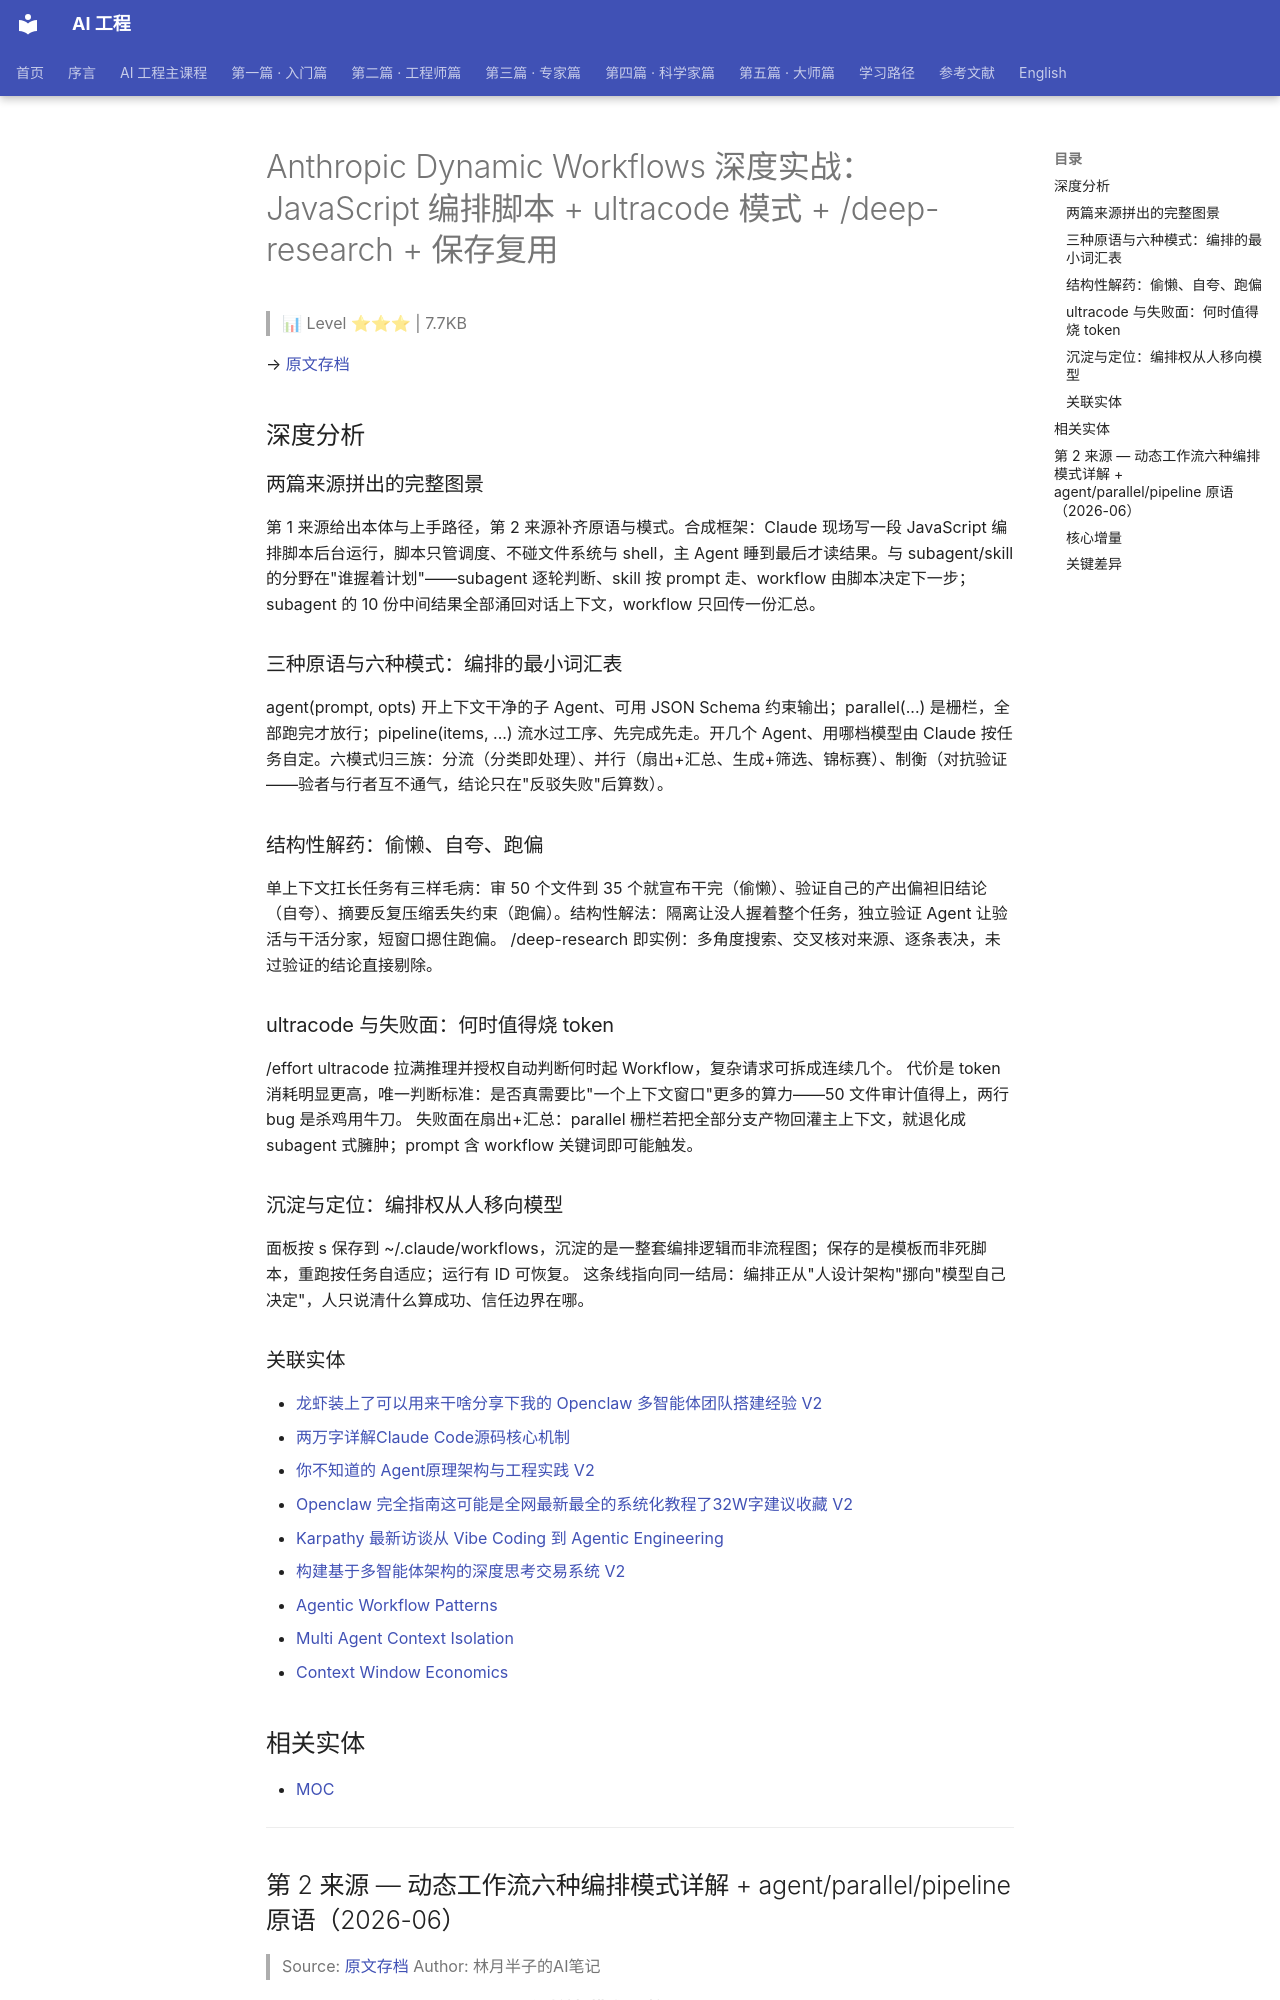

repository: QianJinGuo/wiki-book · page: ch01/283-anthropic-dynamic-workflows-javascript-ultracode.html · generator: mkdocs

# Anthropic Dynamic Workflows 深度实战：JavaScript 编排脚本 + ultracode 模式 + /deep-research + 保存复用

> 📊 Level ⭐⭐⭐ | 7.7KB

→ [原文存档](https://mp.weixin.qq.com/s/KmlyQ0UxWyoZ2ha9i0nx-g)

## 深度分析

### 两篇来源拼出的完整图景

第 1 来源给出本体与上手路径，第 2 来源补齐原语与模式。合成框架：Claude 现场写一段 JavaScript 编排脚本后台运行，脚本只管调度、不碰文件系统与 shell，主 Agent 睡到最后才读结果。与 subagent/skill 的分野在"谁握着计划"——subagent 逐轮判断、skill 按 prompt 走、workflow 由脚本决定下一步；subagent 的 10 份中间结果全部涌回对话上下文，workflow 只回传一份汇总。

### 三种原语与六种模式：编排的最小词汇表

agent(prompt, opts) 开上下文干净的子 Agent、可用 JSON Schema 约束输出；parallel(...) 是栅栏，全部跑完才放行；pipeline(items, ...) 流水过工序、先完成先走。开几个 Agent、用哪档模型由 Claude 按任务自定。六模式归三族：分流（分类即处理）、并行（扇出+汇总、生成+筛选、锦标赛）、制衡（对抗验证——验者与行者互不通气，结论只在"反驳失败"后算数）。

### 结构性解药：偷懒、自夸、跑偏

单上下文扛长任务有三样毛病：审 50 个文件到 35 个就宣布干完（偷懒）、验证自己的产出偏袒旧结论（自夸）、摘要反复压缩丢失约束（跑偏）。结构性解法：隔离让没人握着整个任务，独立验证 Agent 让验活与干活分家，短窗口摁住跑偏。 /deep-research 即实例：多角度搜索、交叉核对来源、逐条表决，未过验证的结论直接剔除。

### ultracode 与失败面：何时值得烧 token

/effort ultracode 拉满推理并授权自动判断何时起 Workflow，复杂请求可拆成连续几个。 代价是 token 消耗明显更高，唯一判断标准：是否真需要比"一个上下文窗口"更多的算力——50 文件审计值得上，两行 bug 是杀鸡用牛刀。 失败面在扇出+汇总：parallel 栅栏若把全部分支产物回灌主上下文，就退化成 subagent 式臃肿；prompt 含 workflow 关键词即可能触发。

### 沉淀与定位：编排权从人移向模型

面板按 s 保存到 ~/.claude/workflows，沉淀的是一整套编排逻辑而非流程图；保存的是模板而非死脚本，重跑按任务自适应；运行有 ID 可恢复。 这条线指向同一结局：编排正从"人设计架构"挪向"模型自己决定"，人只说清什么算成功、信任边界在哪。
